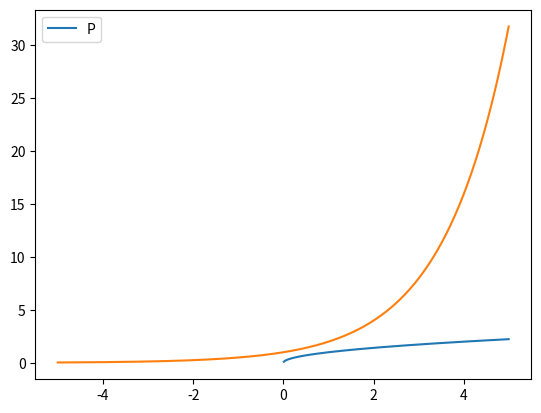
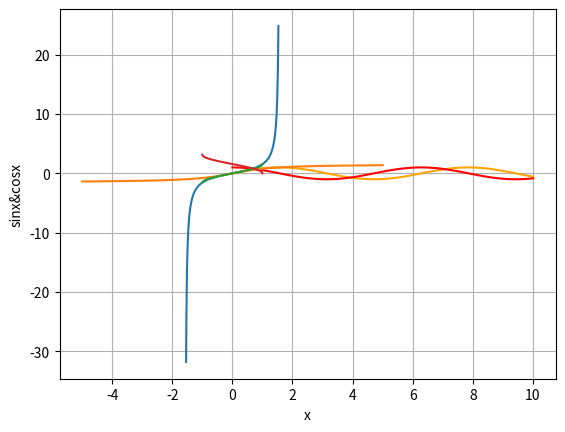

Write the Python code that produced these figures, in order.
import numpy as np
from matplotlib import pyplot as plt
import numpy as np

x = np.arange(-5,5,0.01)
y = np.sqrt(x)
plt.plot(x,y)
plt.legend("Power function",loc = "upper left")

x = np.arange(-5,5,0.01)
y = 2**x
plt.plot(x,y)

x = np.linspace(0,10,100)
fig = plt.figure()
plt.plot(x,np.sin(x),color="orange")
plt.plot(x,np.cos(x),color="red")
plt.xlabel("x")
plt.ylabel("sinx&cosx")
#plt.plot(x,np.tan(x))

x = np.arange(-0.49*np.pi,0.49*np.pi,0.01)
y = np.tan(x)
plt.plot(x,y)

x = np.linspace(-5,5,100)
y = [np.arctan(i) for i in x]
plt.plot(x,y)
plt.grid()

x = np.linspace(-1,1,100)
y1 = [np.arcsin(i) for i in x]

plt.plot(x,y1)
plt.grid()

y2 = [np.arccos(i) for i in x]
plt.plot(x,y2)
plt.grid()

